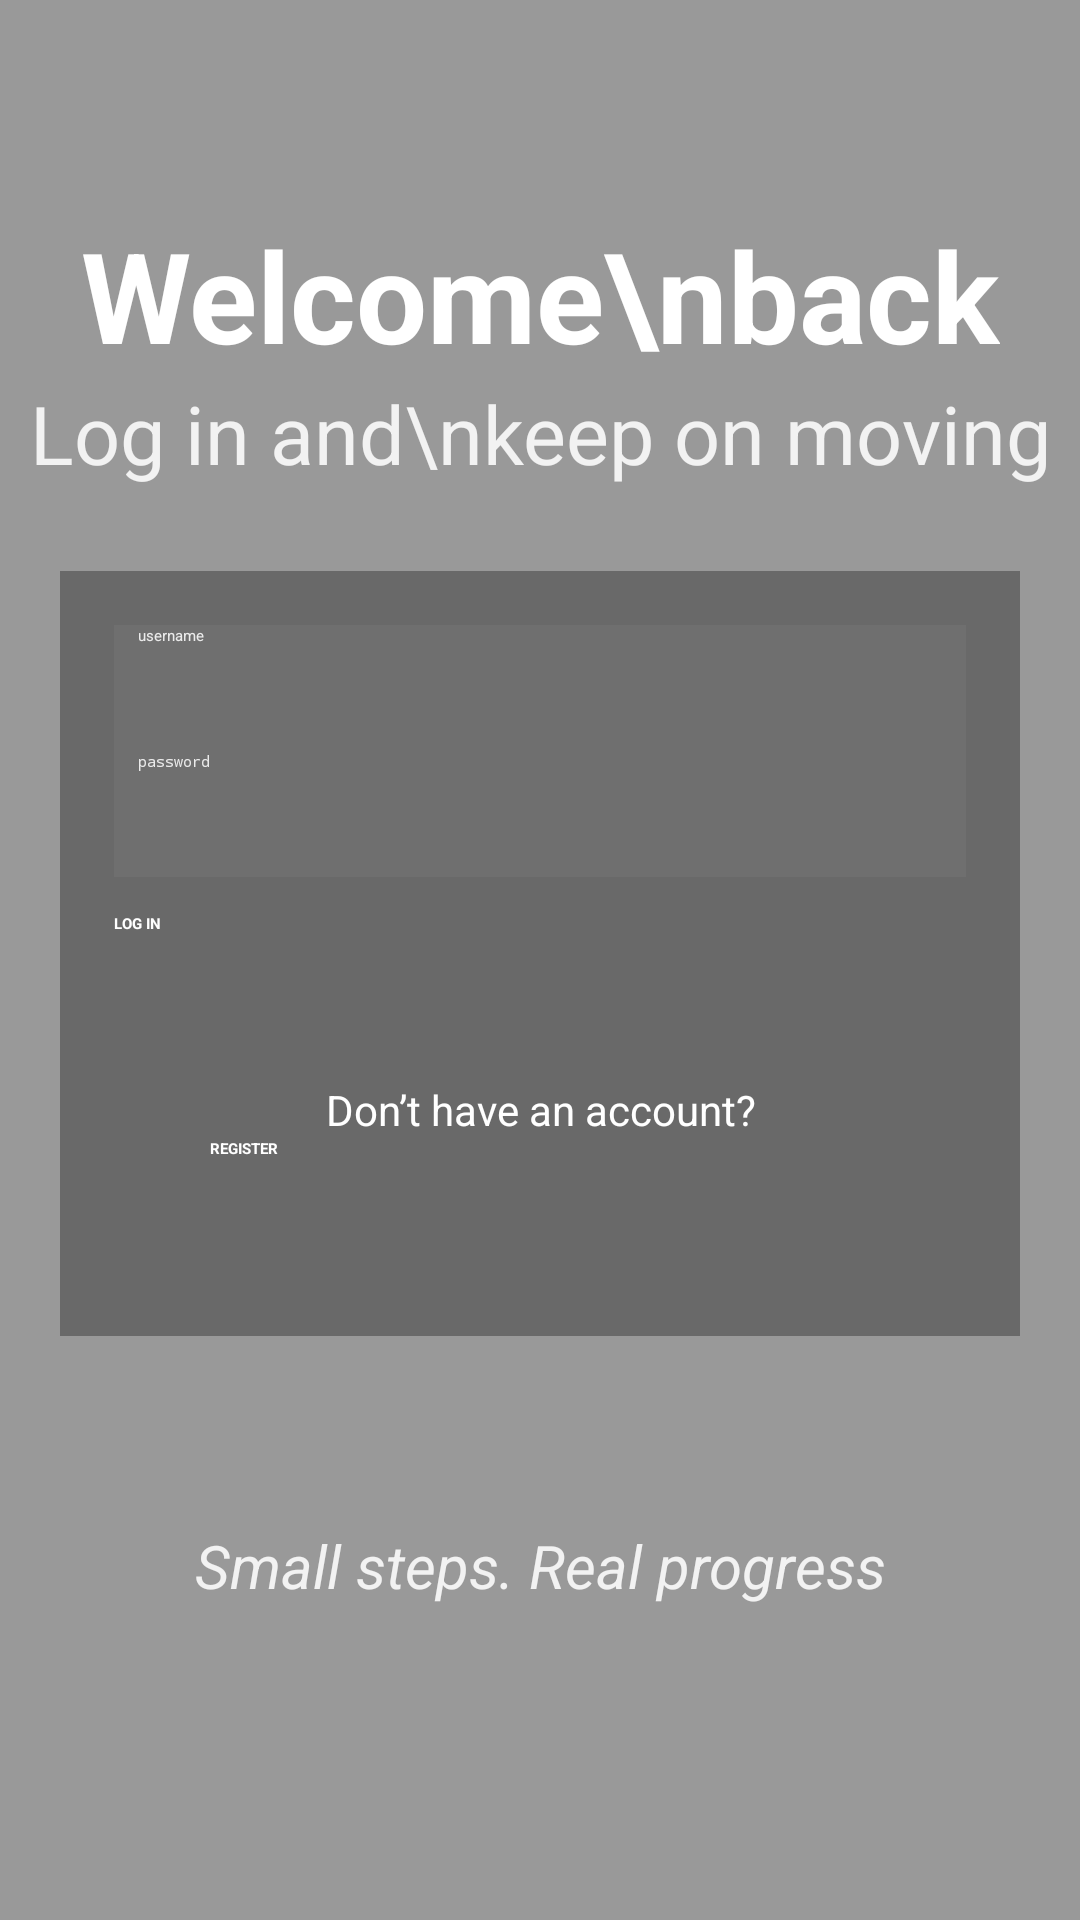

Write the Android layout XML for this screen, with the resource values it uses.
<!-- AndroidManifest.xml: application theme Theme.App -->
<!-- res/layout/activity_login.xml -->
<?xml version="1.0" encoding="utf-8"?>
<ScrollView xmlns:android="http://schemas.android.com/apk/res/android"
    xmlns:app="http://schemas.android.com/apk/res-auto"
    android:layout_width="match_parent"
    android:layout_height="match_parent"
    android:background="@drawable/theme2"
    android:fillViewport="true">

    <androidx.constraintlayout.widget.ConstraintLayout
        android:layout_width="match_parent"
        android:layout_height="wrap_content">

        <View
            android:id="@+id/darkOverlay"
            android:layout_width="match_parent"
            android:layout_height="match_parent"
            android:background="#66000000" />

        <TextView
            android:id="@+id/titleWelcome"
            android:layout_width="wrap_content"
            android:layout_height="wrap_content"
            android:text="Welcome\nback"
            android:textColor="#FFFFFF"
            android:textSize="42sp"
            android:textStyle="bold"
            android:gravity="center"
            android:layout_marginTop="70dp"
            app:layout_constraintTop_toTopOf="parent"
            app:layout_constraintStart_toStartOf="parent"
            app:layout_constraintEnd_toEndOf="parent" />

        <TextView
            android:id="@+id/subtitleLogin"
            android:layout_width="wrap_content"
            android:layout_height="wrap_content"
            android:text="Log in and\nkeep on moving"
            android:textColor="#DDFFFFFF"
            android:textSize="27sp"
            android:gravity="center"
            app:layout_constraintTop_toBottomOf="@id/titleWelcome"
            app:layout_constraintStart_toStartOf="parent"
            app:layout_constraintEnd_toEndOf="parent" />

        <LinearLayout
            android:id="@+id/loginPanel"
            android:layout_width="320dp"
            android:layout_height="wrap_content"
            android:orientation="vertical"
            android:padding="18dp"
            android:background="#66222222"
            android:layout_marginTop="28dp"
            app:layout_constraintTop_toBottomOf="@id/subtitleLogin"
            app:layout_constraintStart_toStartOf="parent"
            app:layout_constraintEnd_toEndOf="parent">

            <EditText
                android:id="@+id/inputUsername"
                android:layout_width="match_parent"
                android:layout_height="42dp"
                android:hint="username"
                android:textColor="#FFFFFF"
                android:textColorHint="#DDFFFFFF"
                android:background="#77777777"
                android:paddingStart="8dp"
                android:paddingEnd="8dp" />

            <EditText
                android:id="@+id/inputPassword"
                android:layout_width="match_parent"
                android:layout_height="42dp"
                android:hint="password"
                android:textColor="#FFFFFF"
                android:textColorHint="#DDFFFFFF"
                android:background="#77777777"
                android:inputType="textPassword"
                android:paddingStart="8dp"
                android:paddingEnd="8dp" />

            <androidx.appcompat.widget.AppCompatButton
                android:id="@+id/btnLogin"
                android:layout_width="match_parent"
                android:layout_height="50dp"
                android:layout_marginTop="12dp"
                android:text="LOG IN"
                android:textColor="#FFFFFF"
                android:textStyle="bold"
                android:backgroundTint="#FF5722" />

            <TextView
                android:id="@+id/noAccount"
                android:layout_width="match_parent"
                android:layout_height="wrap_content"
                android:text="Don’t have an account?"
                android:textColor="#FFFFFF"
                android:textSize="14sp"
                android:gravity="center"
                android:layout_marginTop="6dp" />

            <androidx.appcompat.widget.AppCompatButton
                android:id="@+id/btnRegister"
                android:layout_width="220dp"
                android:layout_height="48dp"
                android:layout_gravity="center"
                android:text="REGISTER"
                android:textColor="#FFFFFF"
                android:textStyle="bold"
                android:backgroundTint="#FF5722" />

        </LinearLayout>

        <TextView
            android:id="@+id/bottomQuote"
            android:layout_width="wrap_content"
            android:layout_height="wrap_content"
            android:text="Small steps. Real progress"
            android:textColor="#DDFFFFFF"
            android:textSize="20sp"
            android:textStyle="italic"
            android:layout_marginTop="28dp"
            android:layout_marginBottom="70dp"
            app:layout_constraintTop_toBottomOf="@id/loginPanel"
            app:layout_constraintBottom_toBottomOf="parent"
            app:layout_constraintStart_toStartOf="parent"
            app:layout_constraintEnd_toEndOf="parent" />

    </androidx.constraintlayout.widget.ConstraintLayout>
</ScrollView>
<!-- resources referenced by this layout -->
<resources>

</resources>
